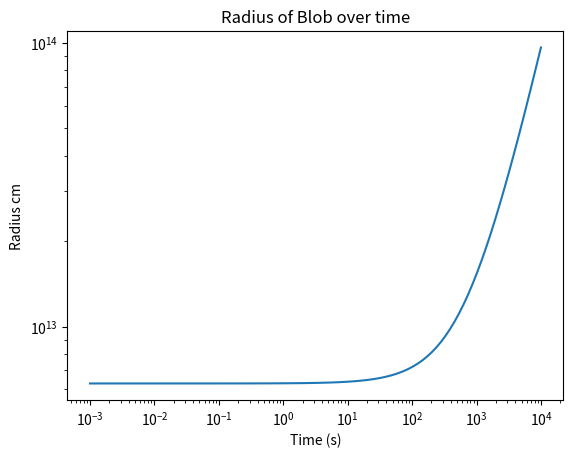
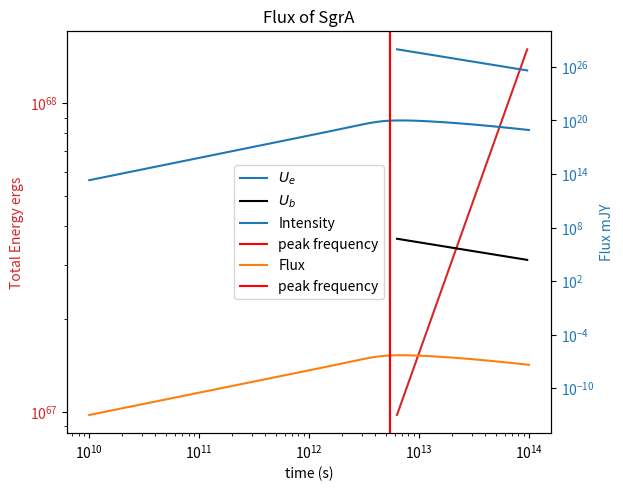

Write the Python code that produced these figures, in order.
'''Karan Kumar 14906619'''
import numpy as np
import matplotlib.pyplot as plt
from scipy.special import gamma

#define constants
m_e = 10**-27 #grams mass of electron
q = 5*10**-10 #esu electron charge
lightspeed = 3.00*(10**10) #cm/s speed of light
vel = 0.3*lightspeed 

eta =0.1 #efficeny
p = 2 #index
lorentz = 1000
Emin =  m_e*lightspeed**2
Emax  = lorentz*Emin
sgrA_mass = 4.2*(10**6) # solar mass, mass of sgrA
R_0 = 6.3*(10**12) # cm intial radius of blob
stepsize = 100
time_arr = np.logspace(-3, 4, num=stepsize) #s
freq_arr = np.logspace(10, 14,num=stepsize) #hz
eng_arr = np.linspace(Emin, Emax, num= stepsize)

#define constants
def eddington(mass):
    '''Evaluate the eddington luminosity in ergs/s as function of solar mass
    input: 
    mass: solar mass
    variables:
    L_edd = eddington luminsoty ergs/s
    
    return L_edd'''
    L_edd = 1.25*(10**38)*mass
    return L_edd
L_edd = eddington(sgrA_mass)

#define functions
def C_constant(energy,radius):
    '''Define the C constant that goes into the absorption coefficent
    input:
    energy: array of energ of electron in ergs
    radius: array of radius of blob in cm
    
    variables
    eta- efficeny rate unitless
    constants- self explanatory
    L_edd - see function eddington
    C_const - the constant to be evaluated
    Ue- electron energy desnity ergs/cm^3
    return C_const, Ue'''
    constants = ((eta/4*np.pi*vel)*L_edd)
    Ue = constants/(radius**2)
    C_const = Ue/np.log(Emax/(Emin)) #ergs/s*cm^2
    return C_const, Ue
    
def mag_density(radius):
    '''Evalute the magnetic field density using equipartion
    input:
    radius: radius of blob
    variables:
    Ub- magnetic energy density ergs/cm^3
    mag - magnetic field strength gauss
    return
    mag, Ub'''
    
    constants = (3*eta*L_edd)/(8*(np.pi**2)*vel)
    Ub = constants/(radius**2) #ergs/cm^3
    mag = np.sqrt(8*np.pi*Ub) #gauss
    return mag, Ub
def absorption(freq,C,mag):
    '''Evaluate the absorption coefficent for various p indicies 
    input: 
    freq- frequnecy
    C: see function C_consant
    mag: magnetic field strength see function mag_density
    variables:
    gammas- evaluate a specific gamma function for different p values
    absorb- the absorption coeifficent
    
    return
    absorb'''
    gamA = gamma((3*p+2)/12)
    gamB = gamma((3*p+22)/12)

    abs_const = gamA*gamB*(3*np.sqrt(3)*q**4)/(16*(np.pi**2)*(m_e**3)*(lightspeed**5))

    absorb = abs_const*C*(mag**2)*(freq**(-3))
    
    return absorb
def emission(freq, C, mag):
    '''Evaluate the emission coefficent for various p indicies 
    input: 
    freq- frequnecy
    C: see function C_consant
    mag: magnetic field strength see function mag_density
    variables:
    gammas- evaluate a specific gamma function for different p values
    emission- the emission coeifficent
    
    return
    emission'''
    gamC = gamma((p/4)+(19/12))
    gamD = gamma((p/4)-(1/12))
    ems_const = (q**2.5*gamC*gamD)/(24*(np.pi**2)*(m_e**1.5)*(lightspeed**2.5))
    

    emission = (ems_const*C)/np.sqrt(2*np.pi*freq*mag)
    return emission
def blob_growth(ro,t):
    '''Evaluate the radius of the blob in cm
    
    input:
    ro: float of intial radius of blob in cm
    time: array of times in seconds
    variables
    vel- velocity of blob cm/s
    
    return R'''
    R = ro + vel*t
    return R

def V_peak(radius, mag, C_const):
    #idk about this one
    '''Peak frequency of system Since frequency depends on magnetic strength,
    radius and the C_constant pick the maximum of the array since it should be peak the peak of the intensity curve
    input: 
    Radius
    mag 
    C_constants
    variables 
    V_c - array of peak frequencies for various input paramters, 
    return
    max of V_c'''
    #same constants from absorption function
    gamA = gamma((3*p+2)/12)
    gamB = gamma((3*p+22)/12)
    abs_const = gamA*gamB*(3*np.sqrt(3)*q**4)/(16*(np.pi**2)*(m_e**3)*(lightspeed**5))
    V_c = ((abs_const)*(radius*(mag**2)*(C_const)))**(1/3)
    V_c = np.max(V_c) #hz
    
    return V_c

#call all the functions
radius = blob_growth(R_0,time_arr)
C_const, Ue_sgr = C_constant(eng_arr, radius)

mag_sgr, Ub_sgr = mag_density(radius)

emission_sgr = emission(freq_arr, C_const, mag_sgr)
absorption_sgr = absorption(freq_arr,C_const,mag_sgr)
V_peak_sgr = V_peak(radius,mag_sgr,C_const)

#plot radius and blob and conservation of energy
plt.loglog(time_arr,radius)
plt.xlabel('Time (s)')
plt.ylabel('Radius cm')
plt.title("Radius of Blob over time")
plt.show()

#conservation of energy
def total_eng(Ue, Ub,radius):
    '''Calculate the total energy of the system form energy density and volume
    input: 
    Ue- electron energy density ergs/cm**3
    Ub- magnetic energy density erg/cm**3
    radius - radius of the blob cm 
    
    variables"
    volume - calculate the volume from the radius cm**3
    E_t total energy ergs'''
    volume = (4*np.pi/3)*(radius**3)
    E_t = volume*(Ue + Ub)
    return E_t
Total_eng_sgr= total_eng(Ue_sgr,Ub_sgr,radius)

#plot the enrgies

fig, ax1 = plt.subplots()

color = 'tab:red'
ax1.set_xlabel('time (s)')
ax1.set_ylabel('Total Energy ergs', color=color)
ax1.set_yscale('log')
ax1.set_xscale('log')
ax1.plot(radius, Total_eng_sgr, color=color,label='Total Energy ergs')
ax1.tick_params(axis='y', labelcolor=color)


ax2 = ax1.twinx()  

color = 'tab:blue'
ax2.set_ylabel('Energy Densities $\\frac{ergs}{cm^3}$', color=color)
ax2.set_yscale('log')
#ax2.set_xscale("log")
ax2.plot(radius, Ue_sgr, color=color, label = '$U_e$')
ax2.plot(radius, Ub_sgr, color='k', label='$U_b$')
ax2.tick_params(axis='y', labelcolor=color)
plt.legend()
fig.tight_layout() 
plt.title("Energy and Energy Densities")
plt.show()

jansky_cov = 10**-26 #covert to milla jansky by multiplying
def intensity(emission, absorption,freq,radius):
    '''Determine the intensity in the optically thick and thin regimes
    Use the peak frequency to classify the regions
    input:
    emission- emission coefficent
    absorption - absorption coefficent
    freq - array of frequencies hz
    radius - array of radius of blob cm 
    
    Variables
    Int- list to hold intensity values ergs/(cm^2 Hz s * Sr)
    int_thick - intensity in optically thick regime
    int_thin - intentisy --- thin regime
    V_peak_sgr- peak frequency of SGRA
    
    Return 
    Int'''

    #calculate optical depth
    tau  = absorption*radius
    Int = emission/absorption
    Sv = Int*(1-np.exp(-tau))
    return Sv
sgr_int = intensity(emission_sgr, absorption_sgr,freq_arr,radius)
# sgr_int = np.array(sgr_int)
# sgr_int_janksy = sgr_int*jansky_cov # convert ot mJy
distance_to_sgrA = 8277.00* (3.00*10**18) #convert parsec distance to cm
def flux(intensity,radius):
    '''Determine the flux spectrum of using Intensity
    and geometric dillution factor
    input:
    Intensity- see intensity function
    radius- Radius of system
    
    Variables:
    ratio - fraction between radius and distance to sgrA - keep in cm
    dillute - geometric dillution factor or the fraction of the sky the source covers
    flux- source flux in ergs/s*cm^2
    reuturn 
    flux '''
    ratio = radius/distance_to_sgrA
    dillute =  0.5*(1-np.sin(ratio**2))
    flux = dillute*intensity
    return flux
flux_sgr = flux(sgr_int, radius) 


# plot the intensity spectrum and flux spectrum
plt.loglog(freq_arr, sgr_int, label="Intensity")
plt.xlabel("Frequency Hz")
plt.ylabel("Intensity  $\\frac{ergs}{(cm^2 * Hz * s * Sr)}$")
plt.axvline(V_peak_sgr, color = 'r', label = 'peak frequency')
plt.title("Intensity of SgrA")
plt.legend()
plt.show()

flux_sgr_jansky = flux_sgr*jansky_cov #convert to m Janksy
plt.plot(freq_arr, flux_sgr_jansky, label="Flux")
plt.yscale('log')
plt.xscale('log')
plt.xlabel("Frequency Hz")
plt.ylabel("Flux mJY")
plt.axvline(V_peak_sgr, color = 'r', label = 'peak frequency')
plt.title("Flux of SgrA")
plt.legend()
plt.show()